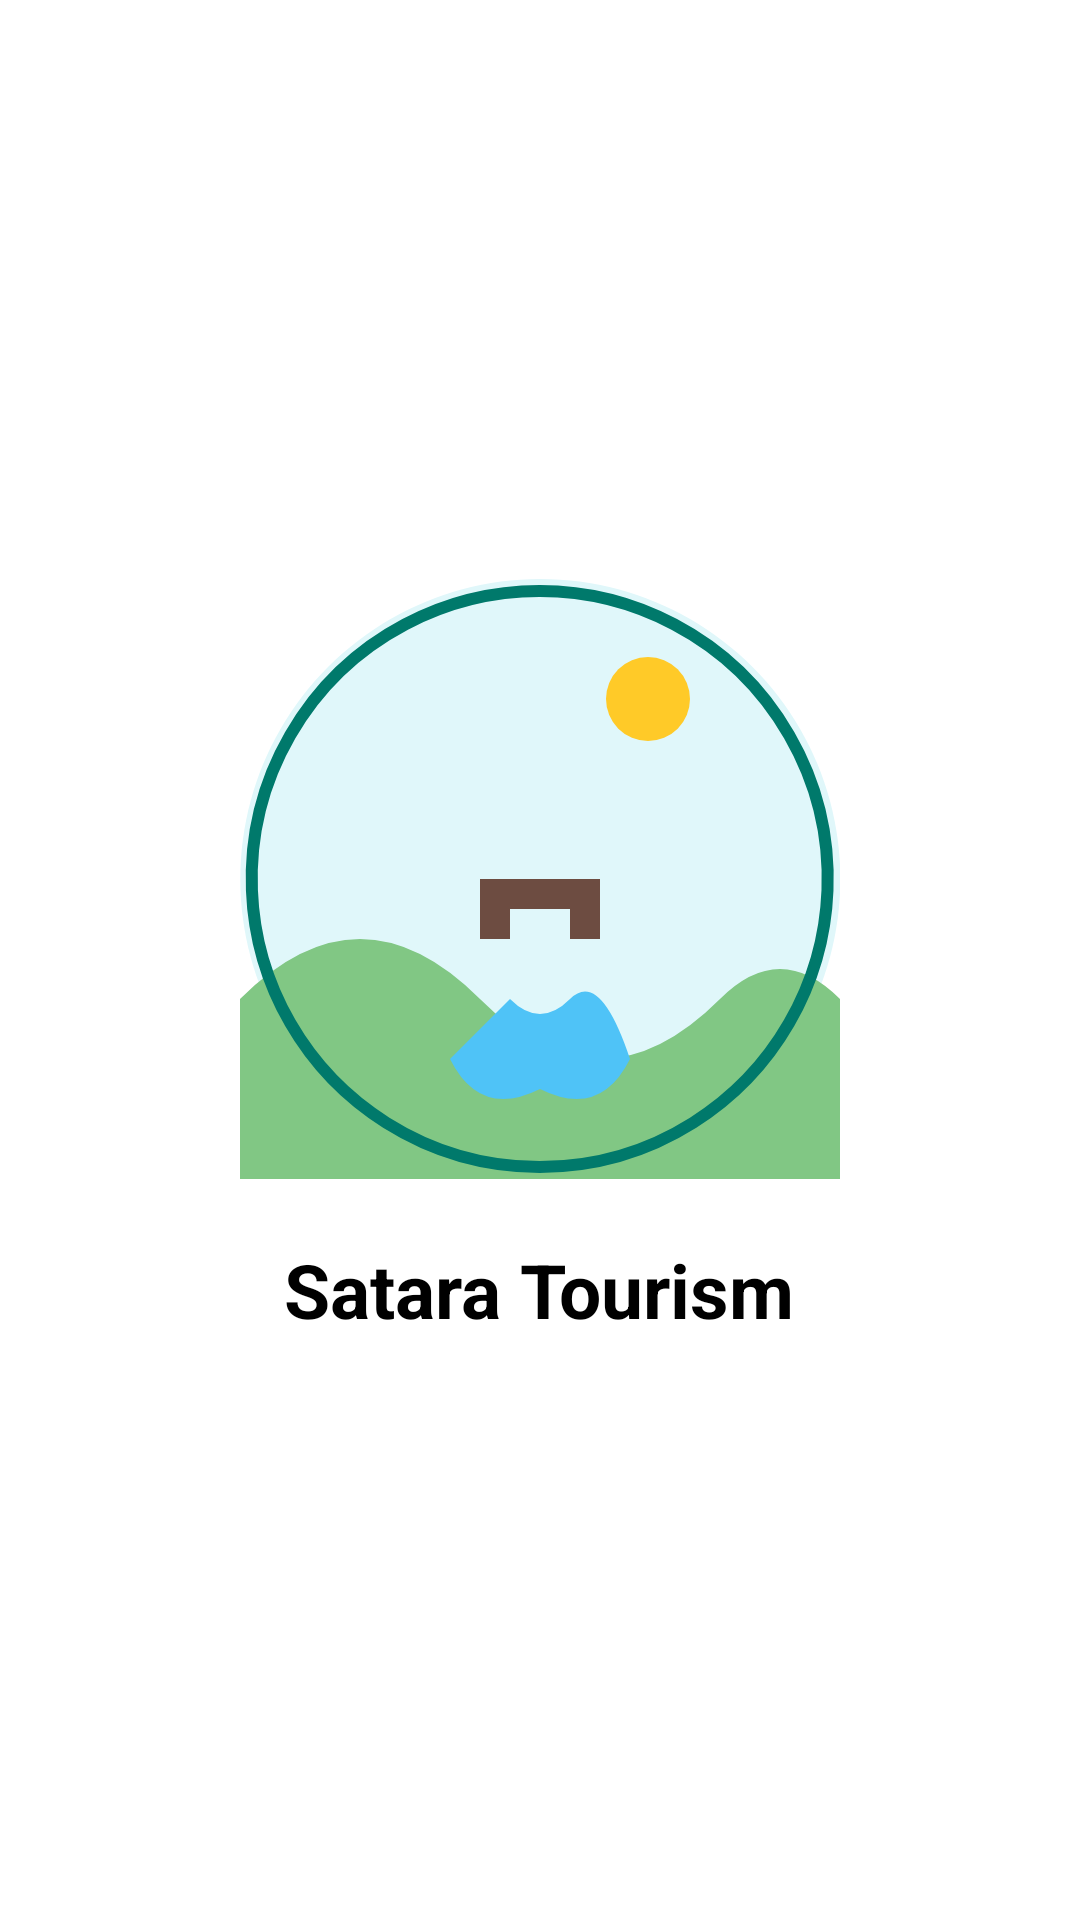

The Android layout XML behind this screen, and the referenced resources:
<!-- AndroidManifest.xml: application theme Theme.SataraTourismApp -->
<!-- res/layout/activity_welcome_screen.xml -->
<?xml version="1.0" encoding="utf-8"?>
<RelativeLayout xmlns:android="http://schemas.android.com/apk/res/android"
    android:id="@+id/splash_root"
    android:layout_width="match_parent"
    android:layout_height="match_parent"
    android:background="@color/white"
    android:gravity="center">

    
    <ImageView
        android:id="@+id/logo"
        android:layout_width="200dp"
        android:layout_height="200dp"
        android:layout_centerInParent="true"
        android:src="@drawable/ic_satara_logo"
        android:scaleType="centerInside" />


    <TextView
        android:id="@+id/app_name"
        android:layout_height="wrap_content"
        android:layout_width="wrap_content"
        android:layout_below="@id/logo"
        android:layout_centerHorizontal="true"
        android:layout_marginTop="20dp"
        android:text="Satara Tourism"
        android:textColor="#000000"
        android:textSize="25dp"
        android:textStyle="bold"
        />
</RelativeLayout>
<!-- resources referenced by this layout -->
<resources>
  <!-- drawable ic_satara_logo (drawable) -->
  <?xml version="1.0" encoding="utf-8"?>
  <vector xmlns:android="http://schemas.android.com/apk/res/android"
      android:width="200dp"
      android:height="200dp"
      android:viewportWidth="100"
      android:viewportHeight="100">
  
      
      <path
          android:fillColor="#E0F7FA"
          android:pathData="M50,0a50,50 0 1,0 0.1,0Z" />
  
      
      <path
          android:fillColor="#FFCA28"
          android:pathData="M75,20a7,7 0 1,1 -14,0a7,7 0 1,1 14,0Z" />
  
      
      <path
          android:fillColor="#81C784"
          android:pathData="M0,70 Q20,50 40,70 T80,70 Q90,60 100,70 L100,100 L0,100 Z" />
  
      
      <path
          android:fillColor="#6D4C41"
          android:pathData="M40,50h20v10h-5v-5h-10v5h-5z" />
  
      
      <path
          android:fillColor="#4FC3F7"
          android:pathData="M45,70 Q50,75 55,70 T65,80 Q60,90 50,85 Q40,90 35,80 Q40,75 45,70Z" />
  
      
      <path
          android:strokeColor="#00796B"
          android:strokeWidth="2"
          android:fillColor="@android:color/transparent"
          android:pathData="M50,2A48,48 0 1,1 49.9,2Z" />
  </vector>
  <style name="Theme.SataraTourismApp" parent="Base.Theme.SataraTourismApp" />
  <style name="Base.Theme.SataraTourismApp" parent="Theme.Material3.DayNight.NoActionBar">
          
          
      </style>
  <!-- not gathered from this repository: default colours our renderer supplied (Android Studio template values) -->
  <color name="white">#FFFFFFFF</color>
</resources>
